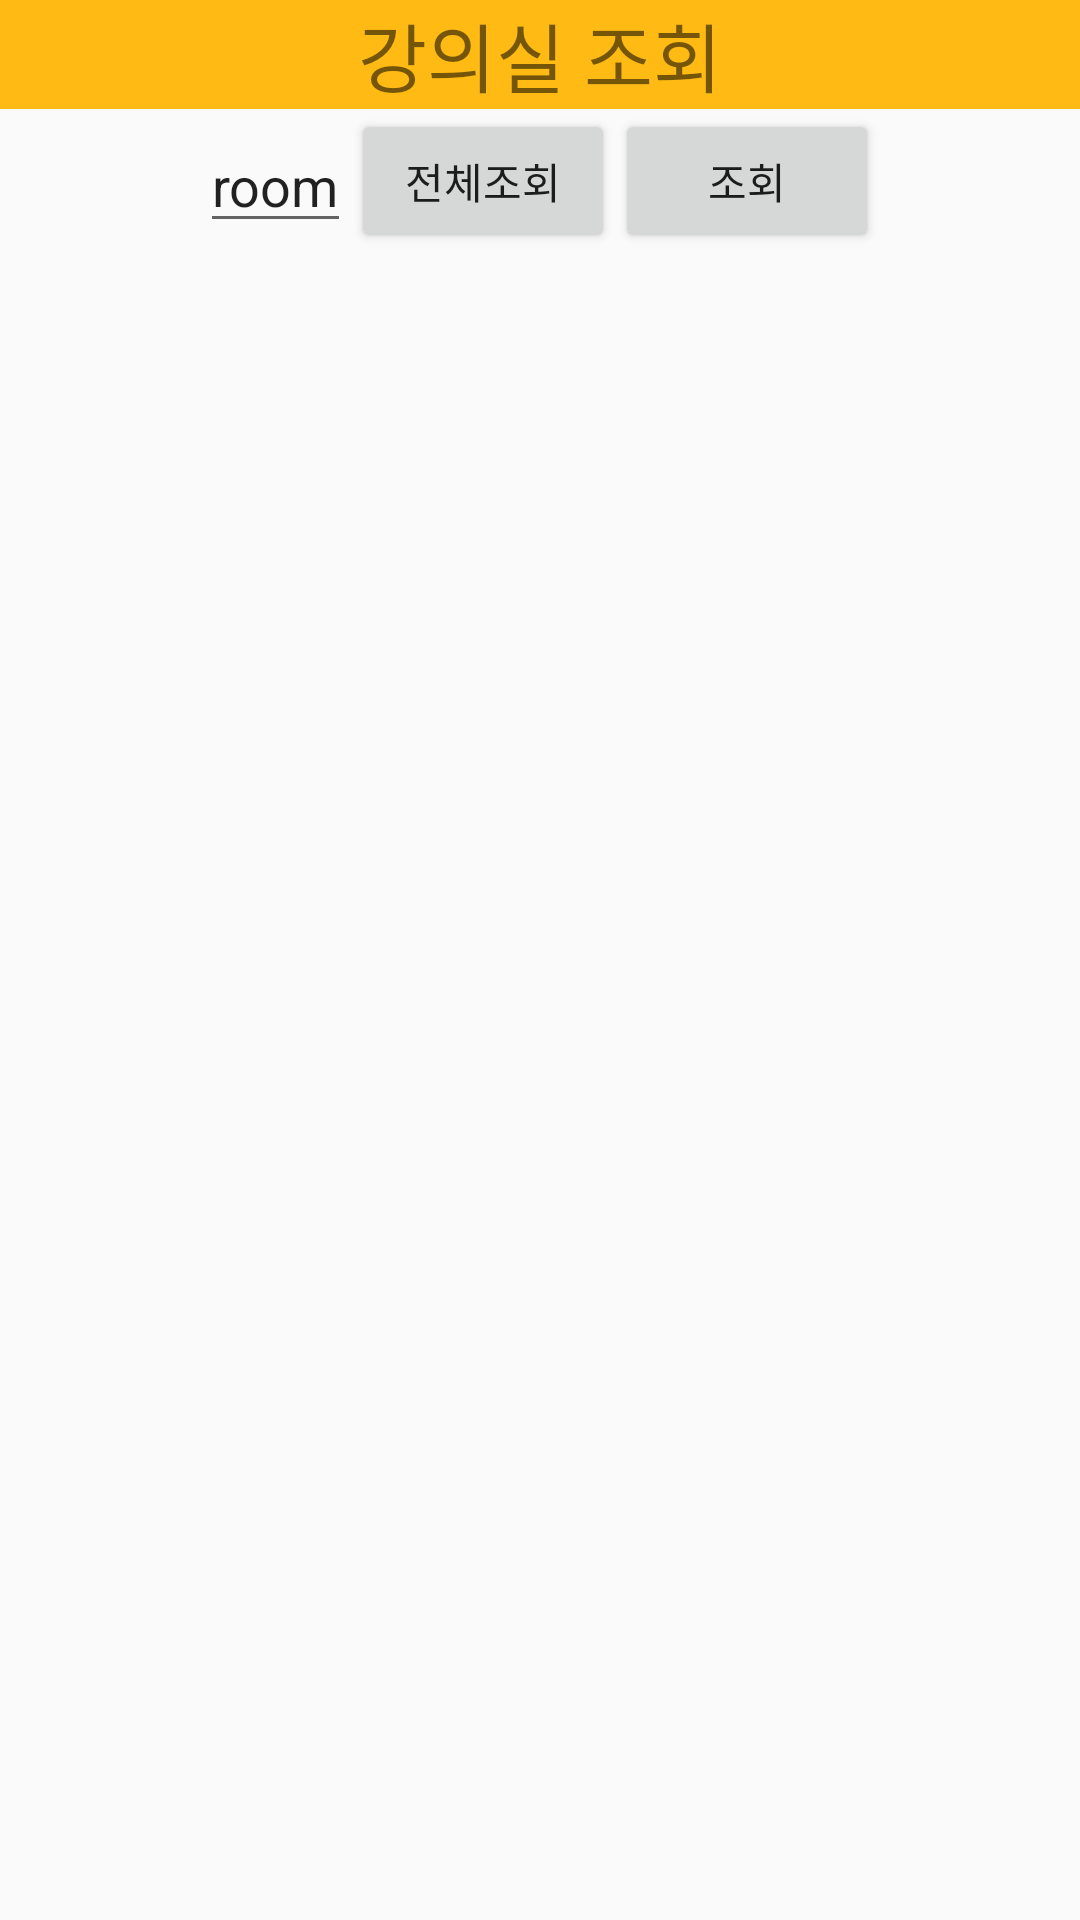

Reconstruct the res/layout file that produces this screen, plus the resources it refers to.
<!-- AndroidManifest.xml: application theme AppTheme -->
<!-- res/layout/roomcheck.xml -->
<?xml version="1.0" encoding="utf-8"?>
<LinearLayout xmlns:android="http://schemas.android.com/apk/res/android"
    android:orientation="vertical" android:layout_width="match_parent"
    android:layout_height="match_parent"
    android:weightSum="1">


    <TextView
        android:layout_width="fill_parent"
        android:layout_height="wrap_content"
        android:text="강의실 조회"
        android:textSize="25dp"
        android:layout_gravity="center_horizontal"
        android:gravity="center"
        android:background="#ffbb14"
        android:id="@+id/none" />

    <LinearLayout
        android:orientation="horizontal"
        android:layout_width="match_parent"
        android:layout_height="wrap_content"
        android:gravity="center"
        android:weightSum="1">

        <EditText
            android:layout_width="wrap_content"
            android:layout_height="wrap_content"
            android:text="room"
            android:id="@+id/roomedit" />

        <Button
            android:layout_width="wrap_content"
            android:layout_height="wrap_content"
            android:text="전체조회"
            android:id="@+id/btnall" />

        <Button
            android:layout_width="wrap_content"
            android:layout_height="wrap_content"
            android:text="조회"
            android:id="@+id/some" />

    </LinearLayout>

    <ListView
        android:layout_width="match_parent"
        android:layout_height="wrap_content"
        android:id="@+id/listView"
        android:layout_gravity="center_horizontal"
        android:background="#23ff51" />
</LinearLayout>
<!-- resources referenced by this layout -->
<resources>
  <style name="AppTheme" parent="Theme.AppCompat.Light.DarkActionBar">
          
          <item name="colorPrimary">@color/colorPrimary</item>
          <item name="colorPrimaryDark">@color/colorPrimaryDark</item>
          <item name="colorAccent">@color/colorAccent</item>
      </style>
  <!-- not gathered from this repository: default colours our renderer supplied (Android Studio template values) -->
  <color name="colorPrimary">#FF6200EE</color>
  <color name="colorPrimaryDark">#FF3700B3</color>
  <color name="colorAccent">#FF03DAC5</color>
</resources>
